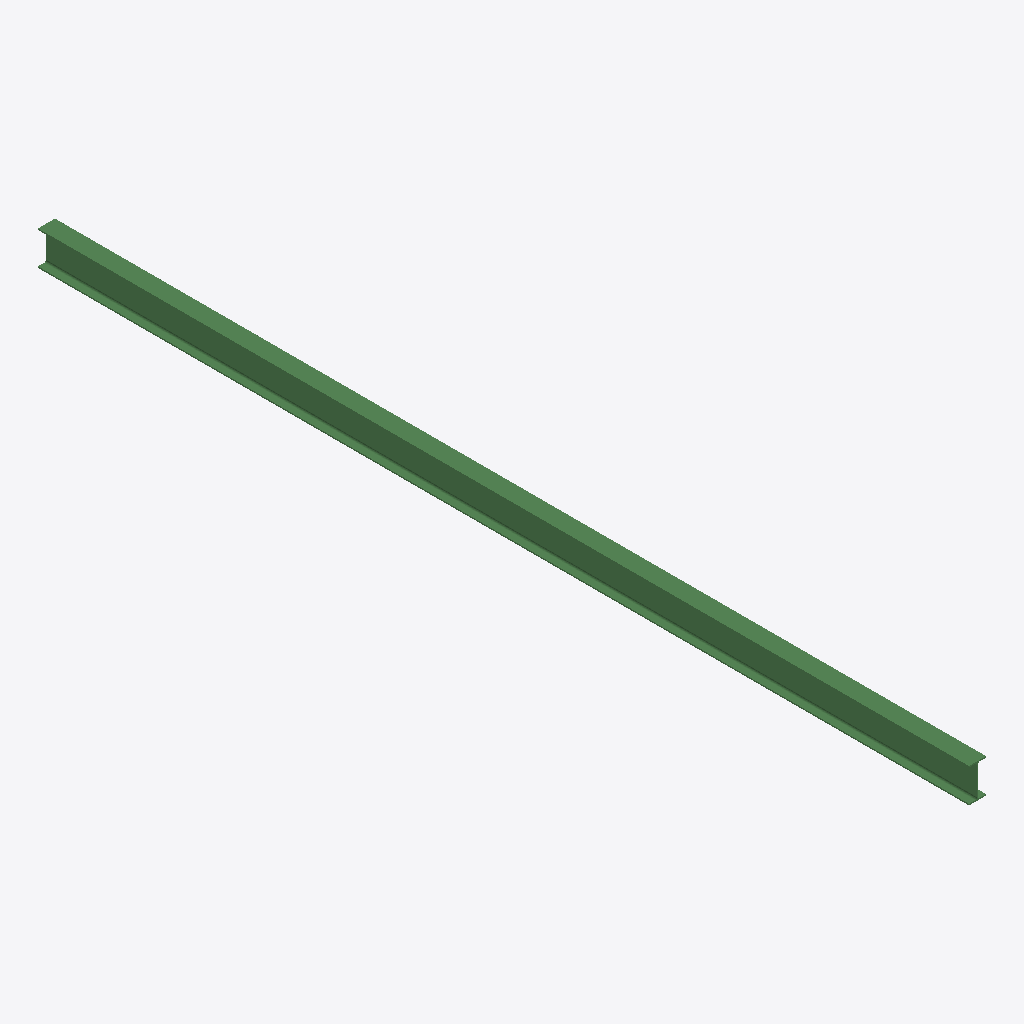
Isometric view of an IFC building model (IFC-SPF (STEP), schema IFC2X3, length unit millimetre), seen from the south-west, elements coloured by IFC class: 1 beam (green).
Extent 0.1 m × 7.4 m × 0.3 m (x, y, z). Storeys (1): Undefined at 0.00 m. Elements (1): 1 IfcBeam.

HEADER;
FILE_DESCRIPTION(('ViewDefinition[AISC_Steel_Detailing]','Option [BaseQuantities:Off]','Option [GridExport:On]','Option [Assemblies:Off]','Option [Bolts:On]','Option [Rebars:On]','Option [PourObjects:Off]','Option [Welds:On]','Option [SurfaceTreatments:On]','Option [LocationBy:0]','Option [ViewColors:Off]','Option [SectionedSpine:Off]','[2 more]'),'2;1');
FILE_NAME('b_592_Qty_1.ifc','2026-05-16T11:53:09',('GIOVANNIPC\\gcorrea'),('Structural Designer'),'IFC Database version: Work','Tekla Structures 2020 Service Pack 5, IFC Export','');
FILE_SCHEMA(('IFC2X3'));
ENDSEC;
DATA;
#37=IFCPROJECT('2G7ZFDNE16yBDU14FA92Me',#5,'Proyecto',$,$,$,$,(#11),#36);
#39=IFCSITE('2xvEzEinjBTea80yOTcujY',#5,'Obra',$,$,#38,$,$,.ELEMENT.,$,$,$,$,$);
#41=IFCBUILDING('1Y21OZ3Dr8wAWTEYpmrPeJ',#5,'Undefined',$,$,#40,$,$,.ELEMENT.,$,$,$);
#43=IFCBUILDINGSTOREY('29hdEUCErFze9E_VIAceOd',#5,'Undefined',$,$,#42,$,$,.ELEMENT.,0.0);
#59=IFCBEAM('0g1XeubuHFo8leW8XFr5oZ',#44,'BEAM','IPE270','IPE270',#47,#58,'ID2a061a38-9784-4fc8-8be8-80884fd45ca3');
ENDSEC;
